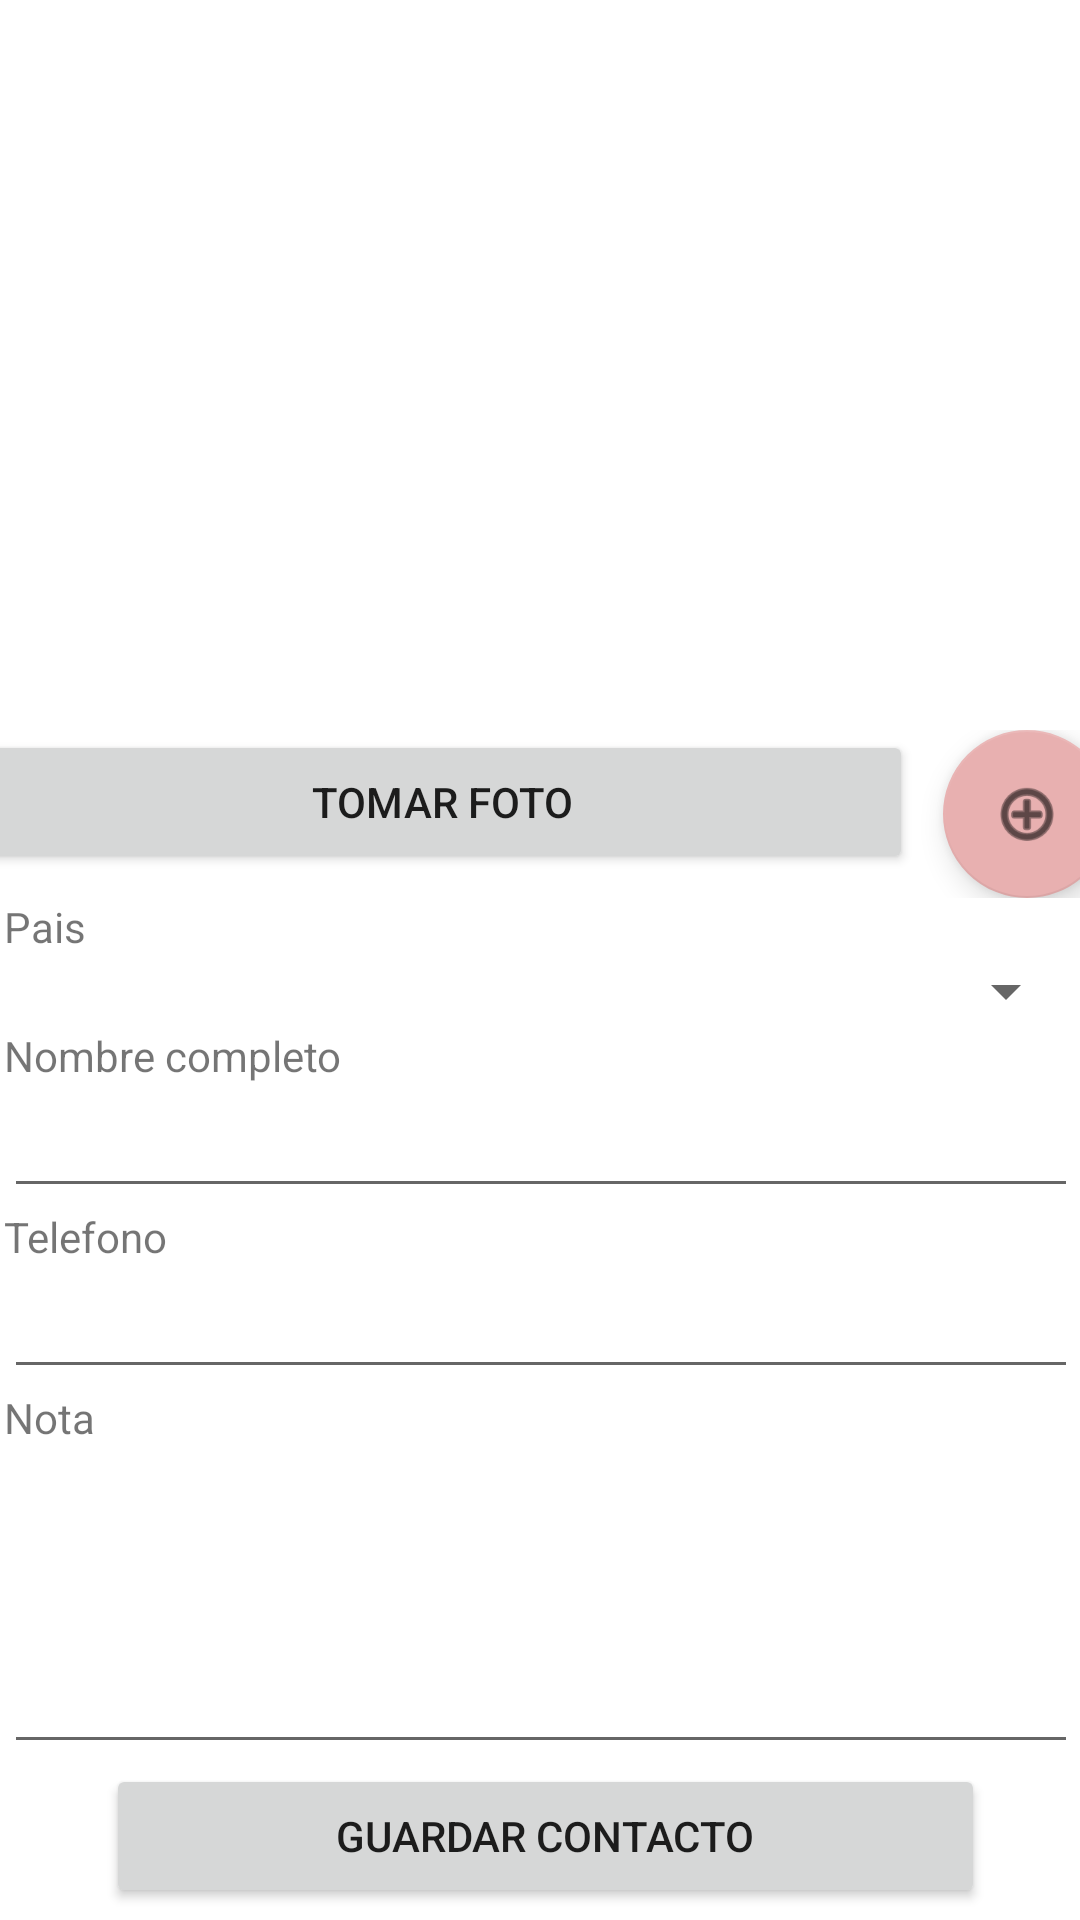

The Android layout XML behind this screen, and the referenced resources:
<!-- AndroidManifest.xml: application theme Theme.PM1E18789 -->
<!-- res/layout/activity_main.xml -->
<?xml version="1.0" encoding="utf-8"?>
<androidx.constraintlayout.widget.ConstraintLayout xmlns:android="http://schemas.android.com/apk/res/android"
    xmlns:app="http://schemas.android.com/apk/res-auto"
    xmlns:tools="http://schemas.android.com/tools"
    android:layout_width="match_parent"
    android:layout_height="match_parent"
    tools:context=".MainActivity">

    <ScrollView
        android:id="@+id/scrollView2"
        android:layout_width="390dp"
        android:layout_height="674dp"
        app:layout_constraintBottom_toBottomOf="parent"
        app:layout_constraintEnd_toEndOf="parent"
        app:layout_constraintStart_toStartOf="parent"
        app:layout_constraintTop_toTopOf="parent">

        <LinearLayout
            android:layout_width="match_parent"
            android:layout_height="wrap_content"
            android:orientation="vertical">

            <ImageView
                android:id="@+id/imageView"
                android:layout_width="match_parent"
                android:layout_height="260dp"
                app:srcCompat="@drawable/contacto"
                tools:srcCompat="@tools:sample/avatars" />

            <LinearLayout
                android:layout_width="match_parent"
                android:layout_height="match_parent"
                android:orientation="horizontal">

                <Button
                    android:id="@+id/btnTomarFoto"
                    android:layout_width="wrap_content"
                    android:layout_height="wrap_content"
                    android:layout_marginLeft="5dp"
                    android:layout_marginRight="5dp"
                    android:layout_weight="1"
                    android:text="Tomar Foto" />

                <com.google.android.material.floatingactionbutton.FloatingActionButton
                    android:id="@+id/floatAgregarPais"
                    android:layout_width="287dp"
                    android:layout_height="wrap_content"
                    android:layout_marginLeft="5dp"
                    android:layout_marginRight="5dp"
                    android:clickable="true"
                    android:foregroundTint="#F8F8F8"
                    app:backgroundTint="#E8B0B0"
                    app:srcCompat="@android:drawable/ic_menu_add" />

            </LinearLayout>

            <TextView
                android:id="@+id/textView2"
                android:layout_width="match_parent"
                android:layout_height="wrap_content"
                android:layout_marginLeft="16dp"
                android:layout_marginRight="16dp"
                android:text="Pais" />

            <Spinner
                android:id="@+id/cmb_pais"
                android:layout_width="match_parent"
                android:layout_height="wrap_content"
                android:layout_marginLeft="16dp"
                android:layout_marginRight="16dp" />

            <TextView
                android:id="@+id/textView"
                android:layout_width="match_parent"
                android:layout_height="wrap_content"
                android:layout_marginLeft="16dp"
                android:layout_marginRight="16dp"
                android:text="Nombre completo" />

            <EditText
                android:id="@+id/txt_nombre_completo"
                android:layout_width="match_parent"
                android:layout_height="wrap_content"
                android:layout_marginLeft="16dp"
                android:layout_marginRight="16dp"
                android:ems="10"
                android:inputType="textPersonName" />

            <TextView
                android:id="@+id/textView4"
                android:layout_width="match_parent"
                android:layout_height="wrap_content"
                android:layout_marginLeft="16dp"
                android:layout_marginRight="16dp"
                android:text="Telefono" />

            <EditText
                android:id="@+id/txt_telefono"
                android:layout_width="match_parent"
                android:layout_height="match_parent"
                android:layout_marginLeft="16dp"
                android:layout_marginRight="16dp"
                android:ems="10"
                android:inputType="number" />

            <TextView
                android:id="@+id/textView5"
                android:layout_width="match_parent"
                android:layout_height="wrap_content"
                android:layout_marginLeft="16dp"
                android:layout_marginRight="16dp"
                android:text="Nota" />

            <EditText
                android:id="@+id/txt_notas"
                android:layout_width="match_parent"
                android:layout_height="106dp"
                android:layout_marginLeft="16dp"
                android:layout_marginRight="16dp"
                android:ems="10"
                android:inputType="textPersonName" />

            <Button
                android:id="@+id/btnGuardar"
                android:layout_width="293dp"
                android:layout_height="wrap_content"
                android:layout_marginLeft="50dp"
                android:layout_marginRight="50dp"
                android:text="Guardar Contacto" />

            <Button
                android:id="@+id/btn_contactos"
                android:layout_width="293dp"
                android:layout_height="wrap_content"
                android:layout_marginLeft="50dp"
                android:layout_marginRight="50dp"
                android:text="Ver Contactos" />

            <TextView
                android:id="@+id/textView6"
                android:layout_width="match_parent"
                android:layout_height="wrap_content"
                android:layout_marginTop="50dp" />

        </LinearLayout>
    </ScrollView>

</androidx.constraintlayout.widget.ConstraintLayout>
<!-- resources referenced by this layout -->
<resources>
  <style name="Theme.PM1E18789" parent="Theme.MaterialComponents.DayNight.DarkActionBar">
          
          <item name="colorPrimary">@color/purple_500</item>
          <item name="colorPrimaryVariant">@color/purple_700</item>
          <item name="colorOnPrimary">@color/white</item>
          
          <item name="colorSecondary">@color/teal_200</item>
          <item name="colorSecondaryVariant">@color/teal_700</item>
          <item name="colorOnSecondary">@color/black</item>
          
          <item name="android:statusBarColor">?attr/colorPrimaryVariant</item>
          
      </style>
  <!-- not gathered from this repository: default colours our renderer supplied (Android Studio template values) -->
  <color name="purple_500">#FF6200EE</color>
  <color name="purple_700">#FF3700B3</color>
  <color name="teal_200">#FF03DAC5</color>
  <color name="teal_700">#FF018786</color>
  <color name="black">#FF000000</color>
  <color name="white">#FFFFFFFF</color>
</resources>
